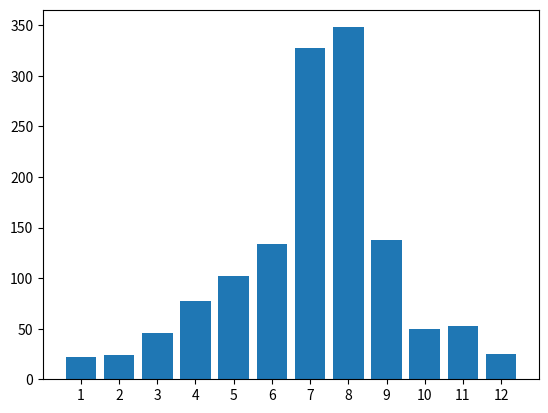

The matplotlib source for this figure:


import numpy as np
import matplotlib.pyplot as plt


def ex1():
    x_name = ('1','2','3','4','5','6','7','8','9','10','11','12')
    y1_value = (21.6,23.6,45.8,77.0,102.2,133.3,327.9, 348.0, 137.6, 49.3, 53.0, 24.9)
    n_groups = len(x_name)
    index = np.arange(n_groups)

    plt.bar(index,y1_value,tick_label=x_name, align='center')

    plt.show()

if __name__ == '__main__':
    ex1()

